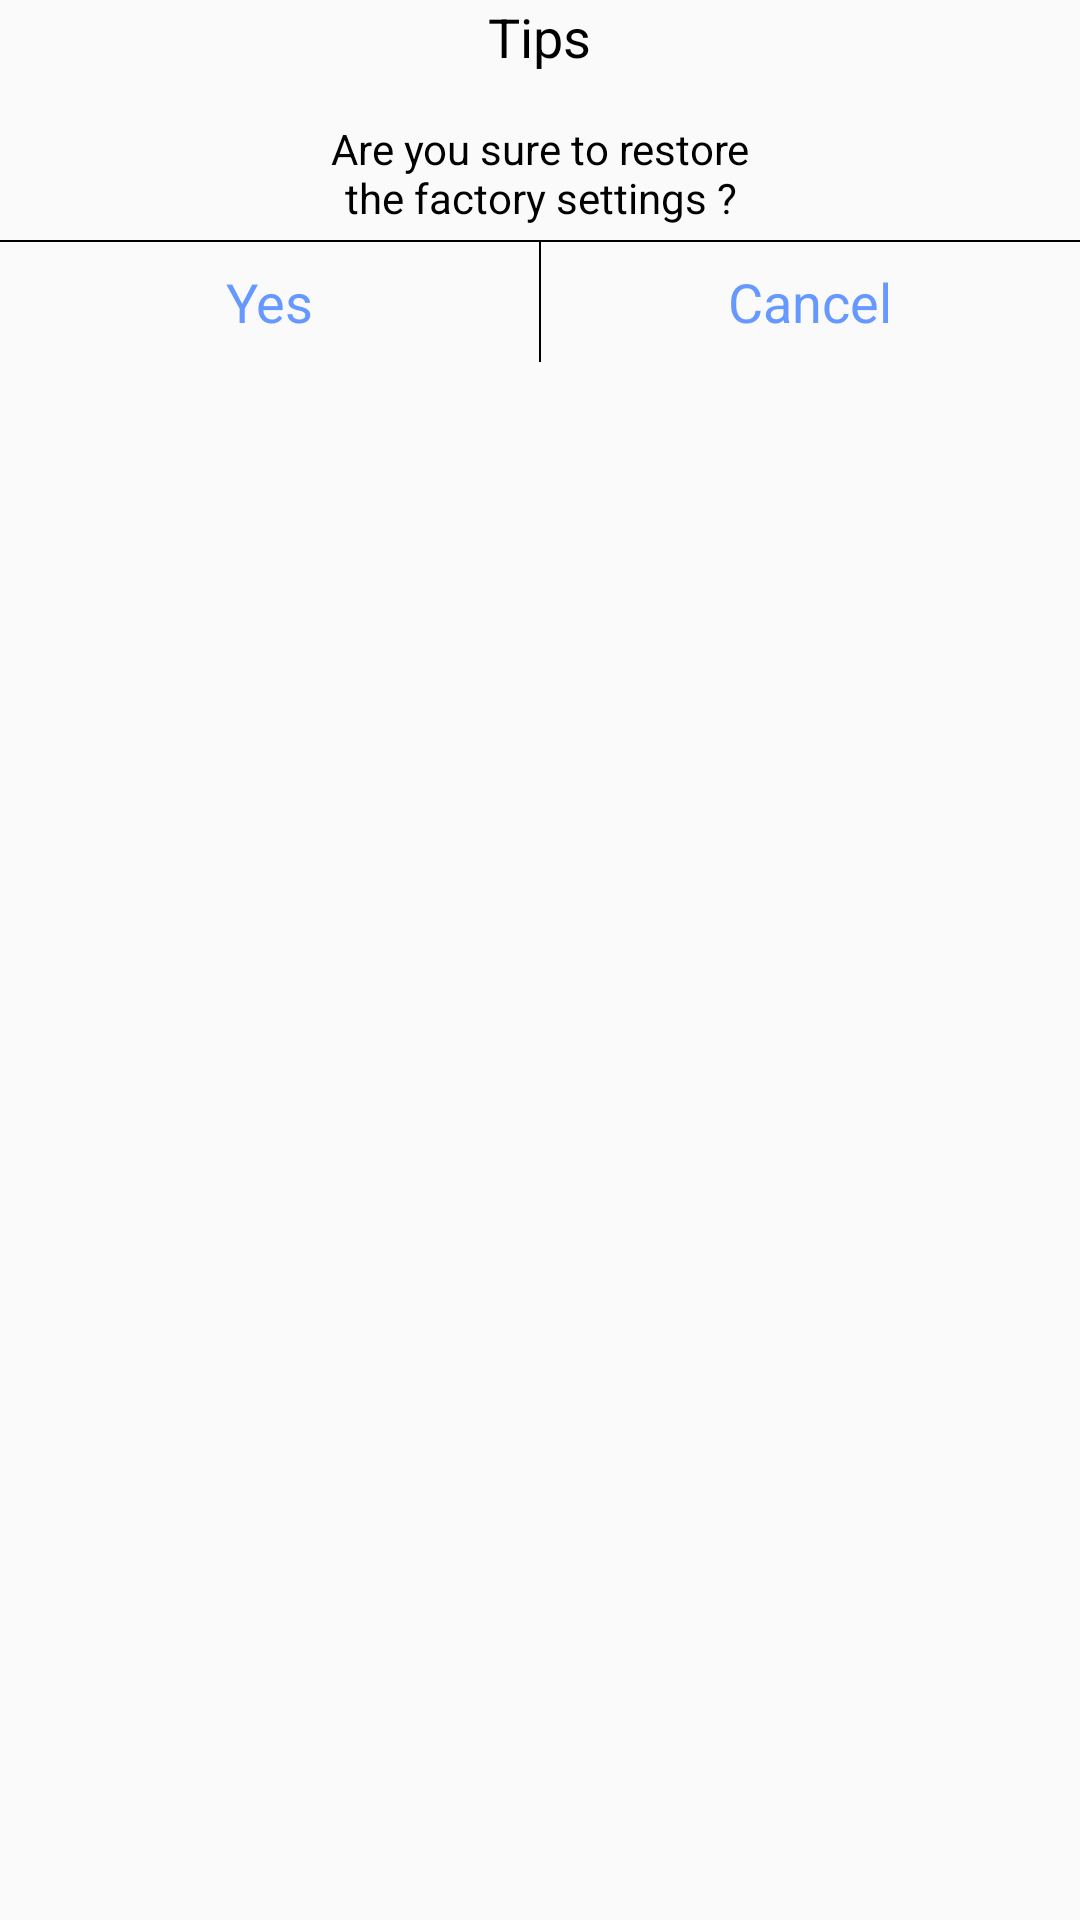

Produce the Android XML layout that renders to this screen, including the resource entries it uses.
<!-- AndroidManifest.xml: application theme AppTheme -->
<!-- res/layout/reset_view.xml -->
<?xml version="1.0" encoding="utf-8"?>
<LinearLayout xmlns:android="http://schemas.android.com/apk/res/android"
    android:orientation="vertical"
    android:background="@drawable/bg_gray_dialog"
    android:layout_width="match_parent"
    android:layout_height="match_parent">
    <LinearLayout
        android:layout_width="match_parent"
        android:layout_height="40dp">
        <View
            android:layout_width="0dp"
            android:layout_height="0dp"
            android:layout_weight="1"/>
        <TextView
            android:textSize="18sp"
            android:textColor="@android:color/black"
            android:layout_width="wrap_content"
            android:layout_height="wrap_content"
            android:text="@string/tips"/>
        <View
            android:layout_width="0dp"
            android:layout_height="0dp"
            android:layout_weight="1"/>
    </LinearLayout>
    <LinearLayout
        android:layout_width="match_parent"
        android:layout_height="40dp">
        <View
            android:layout_width="0dp"
            android:layout_height="0dp"
            android:layout_weight="1"/>
        <TextView
            android:textSize="14sp"
            android:textColor="@android:color/black"
            android:gravity="center"
            android:layout_width="150dp"
            android:layout_height="wrap_content"
            android:text="@string/reset_factory_tips"/>
        <View
            android:layout_width="0dp"
            android:layout_height="0dp"
            android:layout_weight="1"/>
    </LinearLayout>
    <View
        android:background="@android:color/black"
        android:layout_width="match_parent"
        android:layout_height="0.5dp"/>
    <LinearLayout
        android:gravity="center"
        android:layout_width="match_parent"
        android:layout_height="40dp">
        <TextView
            android:textSize="18sp"
            android:textColor="@color/colorTextBlue"
            android:gravity="center"
            android:id="@+id/reset_yes"
            android:layout_width="0dp"
            android:layout_height="wrap_content"
            android:text="@string/yes"
            android:layout_weight="1"/>
        <View
            android:background="@android:color/black"
            android:layout_width="0.5dp"
            android:layout_height="match_parent"/>
        <TextView
            android:textSize="18sp"
            android:textColor="@color/colorTextBlue"
            android:gravity="center"
            android:id="@+id/reset_cancel"
            android:layout_width="0dp"
            android:layout_height="wrap_content"
            android:text="@string/cancel"
            android:layout_weight="1"/>
    </LinearLayout>
</LinearLayout>
<!-- resources referenced by this layout -->
<resources>
  <color name="colorTextBlue">#6699ff</color>
  <string name="cancel">Cancel</string>
  <string name="reset_factory_tips">Are you sure to restore the factory settings ?</string>
  <string name="tips">Tips</string>
  <string name="yes">Yes</string>
  <color name="colorAccent">#d81b60</color>
  <color name="colorPrimary">#008577</color>
  <color name="colorPrimaryDark">#00574b</color>
  <style name="Base.Theme.AppCompat.Light" parent="@style/Base.V23.Theme.AppCompat.Light">
      </style>
  <color name="primary_material_dark">@color/material_grey_900</color>
  <color name="primary_dark_material_dark">@android:color/black</color>
  <color name="material_grey_900">#ff212121</color>
  <color name="foreground_material_light">@android:color/black</color>
  <color name="background_material_light">@color/material_grey_50</color>
  <color name="highlighted_text_material_light">#66009688</color>
  <color name="foreground_material_dark">@android:color/white</color>
  <color name="background_floating_material_light">@android:color/white</color>
  <color name="button_material_light">#ffd6d7d7</color>
  <color name="ripple_material_light">#1f000000</color>
  <color name="material_grey_50">#fffafafa</color>
  <color name="background_material_dark">@color/material_grey_850</color>
  <color name="highlighted_text_material_dark">#6680cbc4</color>
  <color name="background_floating_material_dark">@color/material_grey_800</color>
  <color name="button_material_dark">#ff5a595b</color>
  <color name="ripple_material_dark">#33ffffff</color>
  <color name="material_grey_850">#ff303030</color>
  <color name="material_grey_800">#ff424242</color>
  <string name="abc_search_hint">Search…</string>
  <style name="Platform.AppCompat.Light" parent="@style/Platform.V21.AppCompat.Light">
      </style>
  <style name="Widget.AppCompat.TextView" parent="@style/Base.Widget.AppCompat.TextView">
      </style>
  <dimen name="abc_action_bar_default_height_material">56dp</dimen>
  <string name="abc_action_mode_done">Done</string>
  <style name="Widget.AppCompat.ActionMode" parent="@style/Base.Widget.AppCompat.ActionMode">
      </style>
  <style name="AlertDialog.AppCompat.Light" parent="@style/Base.AlertDialog.AppCompat.Light">
      </style>
  <style name="Widget.AppCompat.ButtonBar" parent="@style/Base.Widget.AppCompat.ButtonBar">
      </style>
  <style name="Widget.AppCompat.Button" parent="@style/Base.Widget.AppCompat.Button">
      </style>
  <color name="accent_material_light">@color/material_deep_teal_500</color>
  <color name="error_color_material_light">#ff5722</color>
  <color name="primary_material_light">@color/material_grey_100</color>
  <color name="primary_dark_material_light">@color/material_grey_600</color>
  <dimen name="abc_dialog_corner_radius_material">2dp</dimen>
  <dimen name="abc_dialog_padding_material">24dp</dimen>
  <style name="Widget.AppCompat.EditText" parent="@style/Base.Widget.AppCompat.EditText">
      </style>
  <dimen name="abc_list_item_height_material">64dp</dimen>
  <dimen name="abc_list_item_height_large_material">80dp</dimen>
  <dimen name="abc_list_item_height_small_material">48dp</dimen>
  <dimen name="abc_list_item_padding_horizontal_material">@dimen/abc_action_bar_content_inset_material</dimen>
  <style name="Theme.AppCompat.CompactMenu" parent="@style/Base.Theme.AppCompat.CompactMenu">
      </style>
  <dimen name="abc_panel_menu_list_width">296dp</dimen>
  <style name="Widget.AppCompat.RatingBar" parent="@style/Base.Widget.AppCompat.RatingBar">
      </style>
  <style name="Widget.AppCompat.Light.SearchView" parent="@style/Widget.AppCompat.SearchView">
      </style>
  <style name="Widget.AppCompat.SeekBar" parent="@style/Base.Widget.AppCompat.SeekBar">
      </style>
  <style name="Widget.AppCompat.Spinner" parent="@style/Base.Widget.AppCompat.Spinner">
      </style>
  <style name="Widget.AppCompat.Toolbar" parent="@style/Base.Widget.AppCompat.Toolbar">
      </style>
</resources>
